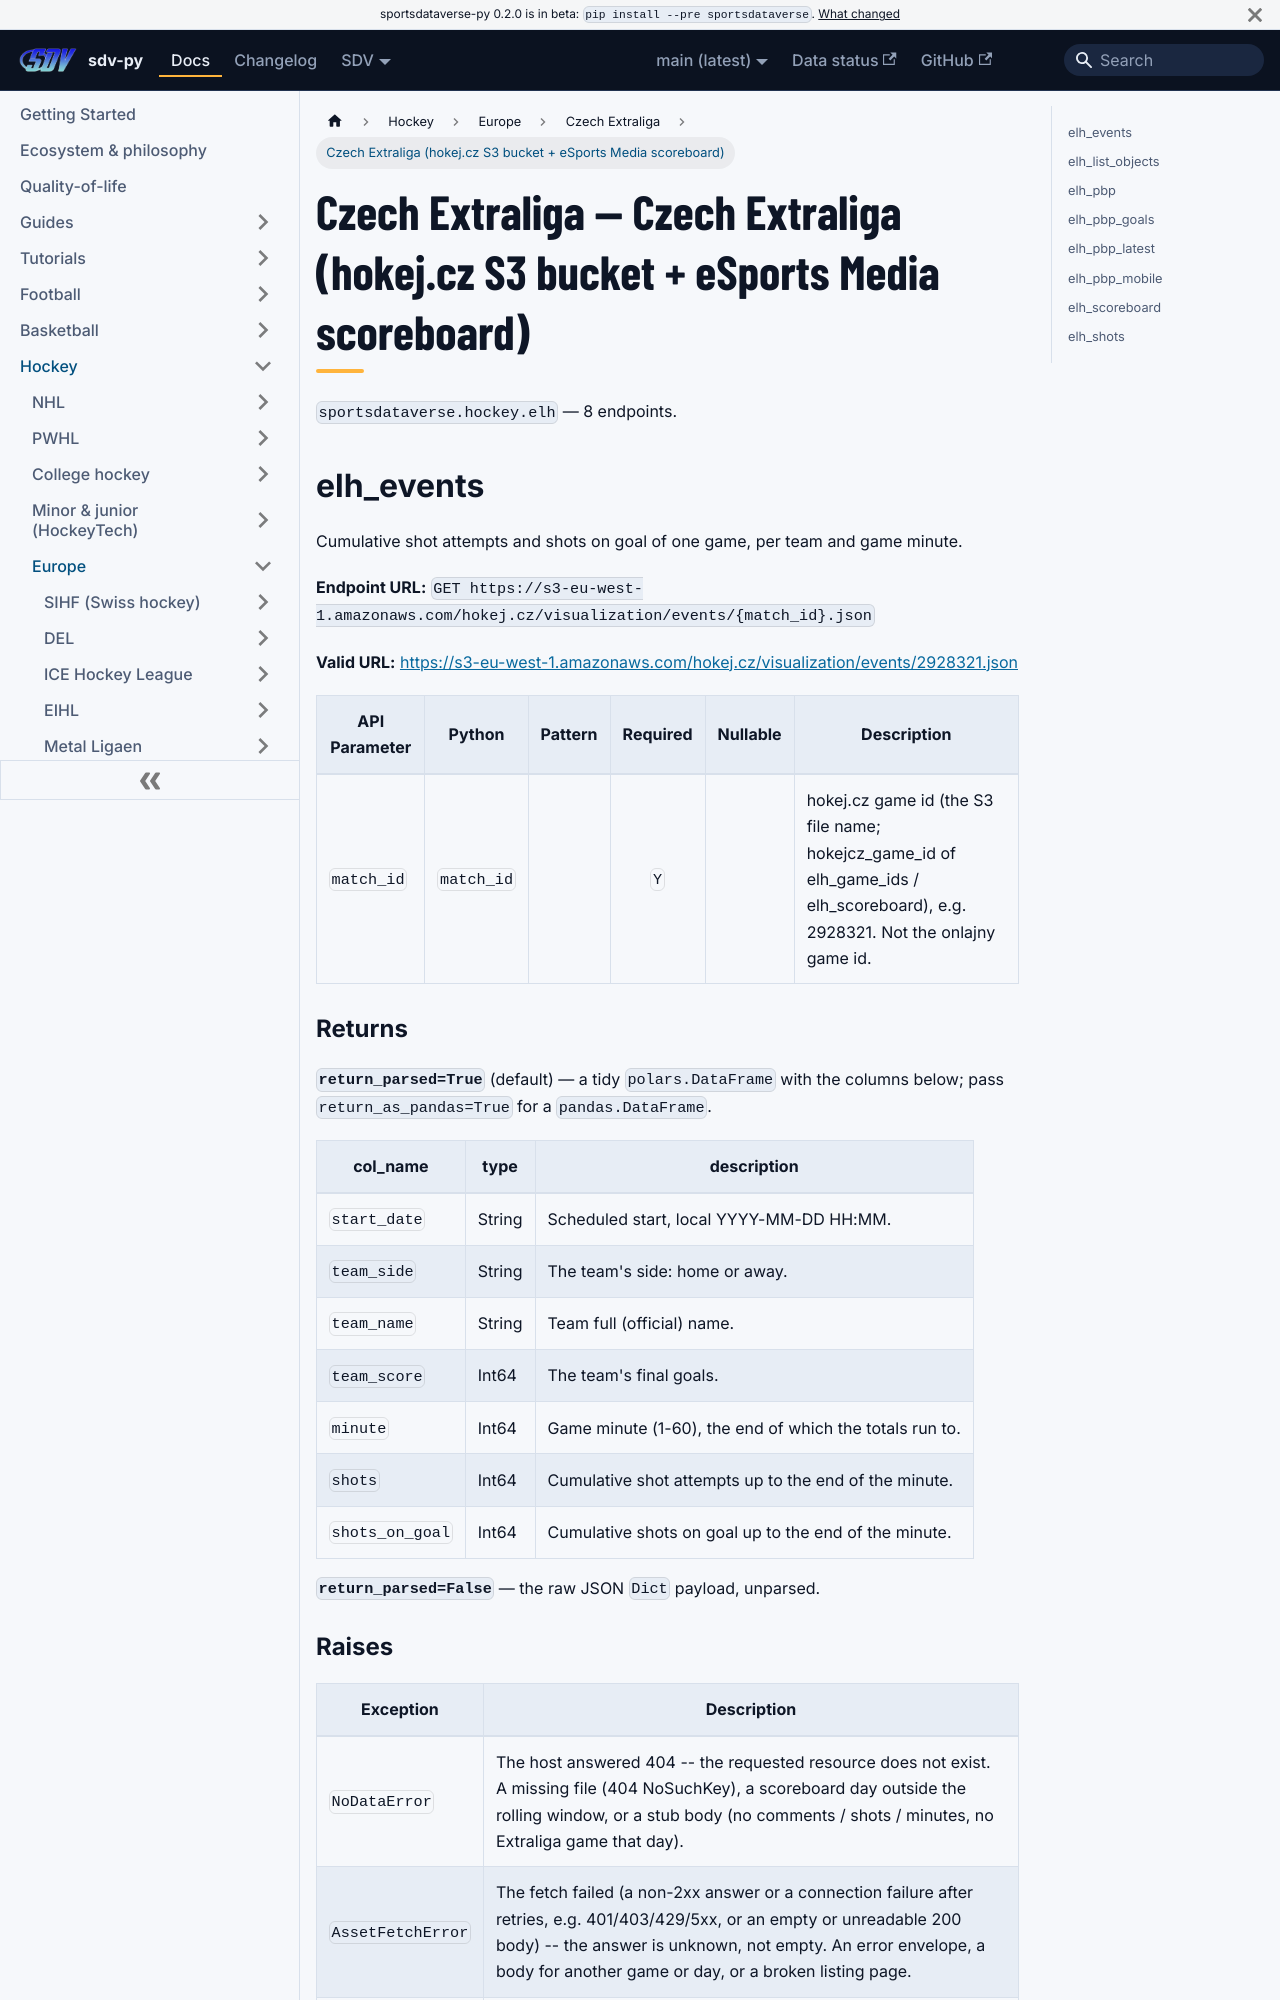

repository: sportsdataverse/sportsdataverse-py · page: docs/elh/reference/elh/index.html · generator: docusaurus

---
title: Czech Extraliga — Czech Extraliga (hokej.cz S3 bucket + eSports Media scoreboard)
sidebar_label: Czech Extraliga (hokej.cz S3 bucket + eSports Media scoreboard)
description: "Czech Extraliga — Czech Extraliga (hokej.cz S3 bucket + eSports Media scoreboard) — endpoint reference in sdv-py, the SportsDataverse Python package."
sidebar_position: 10
toc_max_heading_level: 2
---
# Czech Extraliga — Czech Extraliga (hokej.cz S3 bucket + eSports Media scoreboard)

`sportsdataverse.hockey.elh` — 8 endpoints.

## elh_events

Cumulative shot attempts and shots on goal of one game, per team and game minute.

**Endpoint URL:** `GET https://s3-eu-west-1.amazonaws.com/hokej.cz/visualization/events/{match_id}.json`

**Valid URL:** [https://s3-eu-west-1.amazonaws.com/hokej.cz/visualization/events/2928321.json](https://s3-eu-west-1.amazonaws.com/hokej.cz/visualization/events/2928321.json)

| API Parameter | Python | Pattern | Required | Nullable | Description |
|---|---|:---:|:---:|:---:|---|
| `match_id` | `match_id` |  | `Y` |  | hokej.cz game id (the S3 file name; hokejcz_game_id of elh_game_ids / elh_scoreboard), e.g. 2928321. Not the onlajny game id. |

### Returns {#elh_events-returns}

**`return_parsed=True`** (default) — a tidy `polars.DataFrame` with the columns below; pass `return_as_pandas=True` for a `pandas.DataFrame`.

| col_name | type | description |
|---|---|---|
| `start_date` | String | Scheduled start, local YYYY-MM-DD HH:MM. |
| `team_side` | String | The team's side: home or away. |
| `team_name` | String | Team full (official) name. |
| `team_score` | Int64 | The team's final goals. |
| `minute` | Int64 | Game minute (1-60), the end of which the totals run to. |
| `shots` | Int64 | Cumulative shot attempts up to the end of the minute. |
| `shots_on_goal` | Int64 | Cumulative shots on goal up to the end of the minute. |

**`return_parsed=False`** — the raw JSON `Dict` payload, unparsed.
